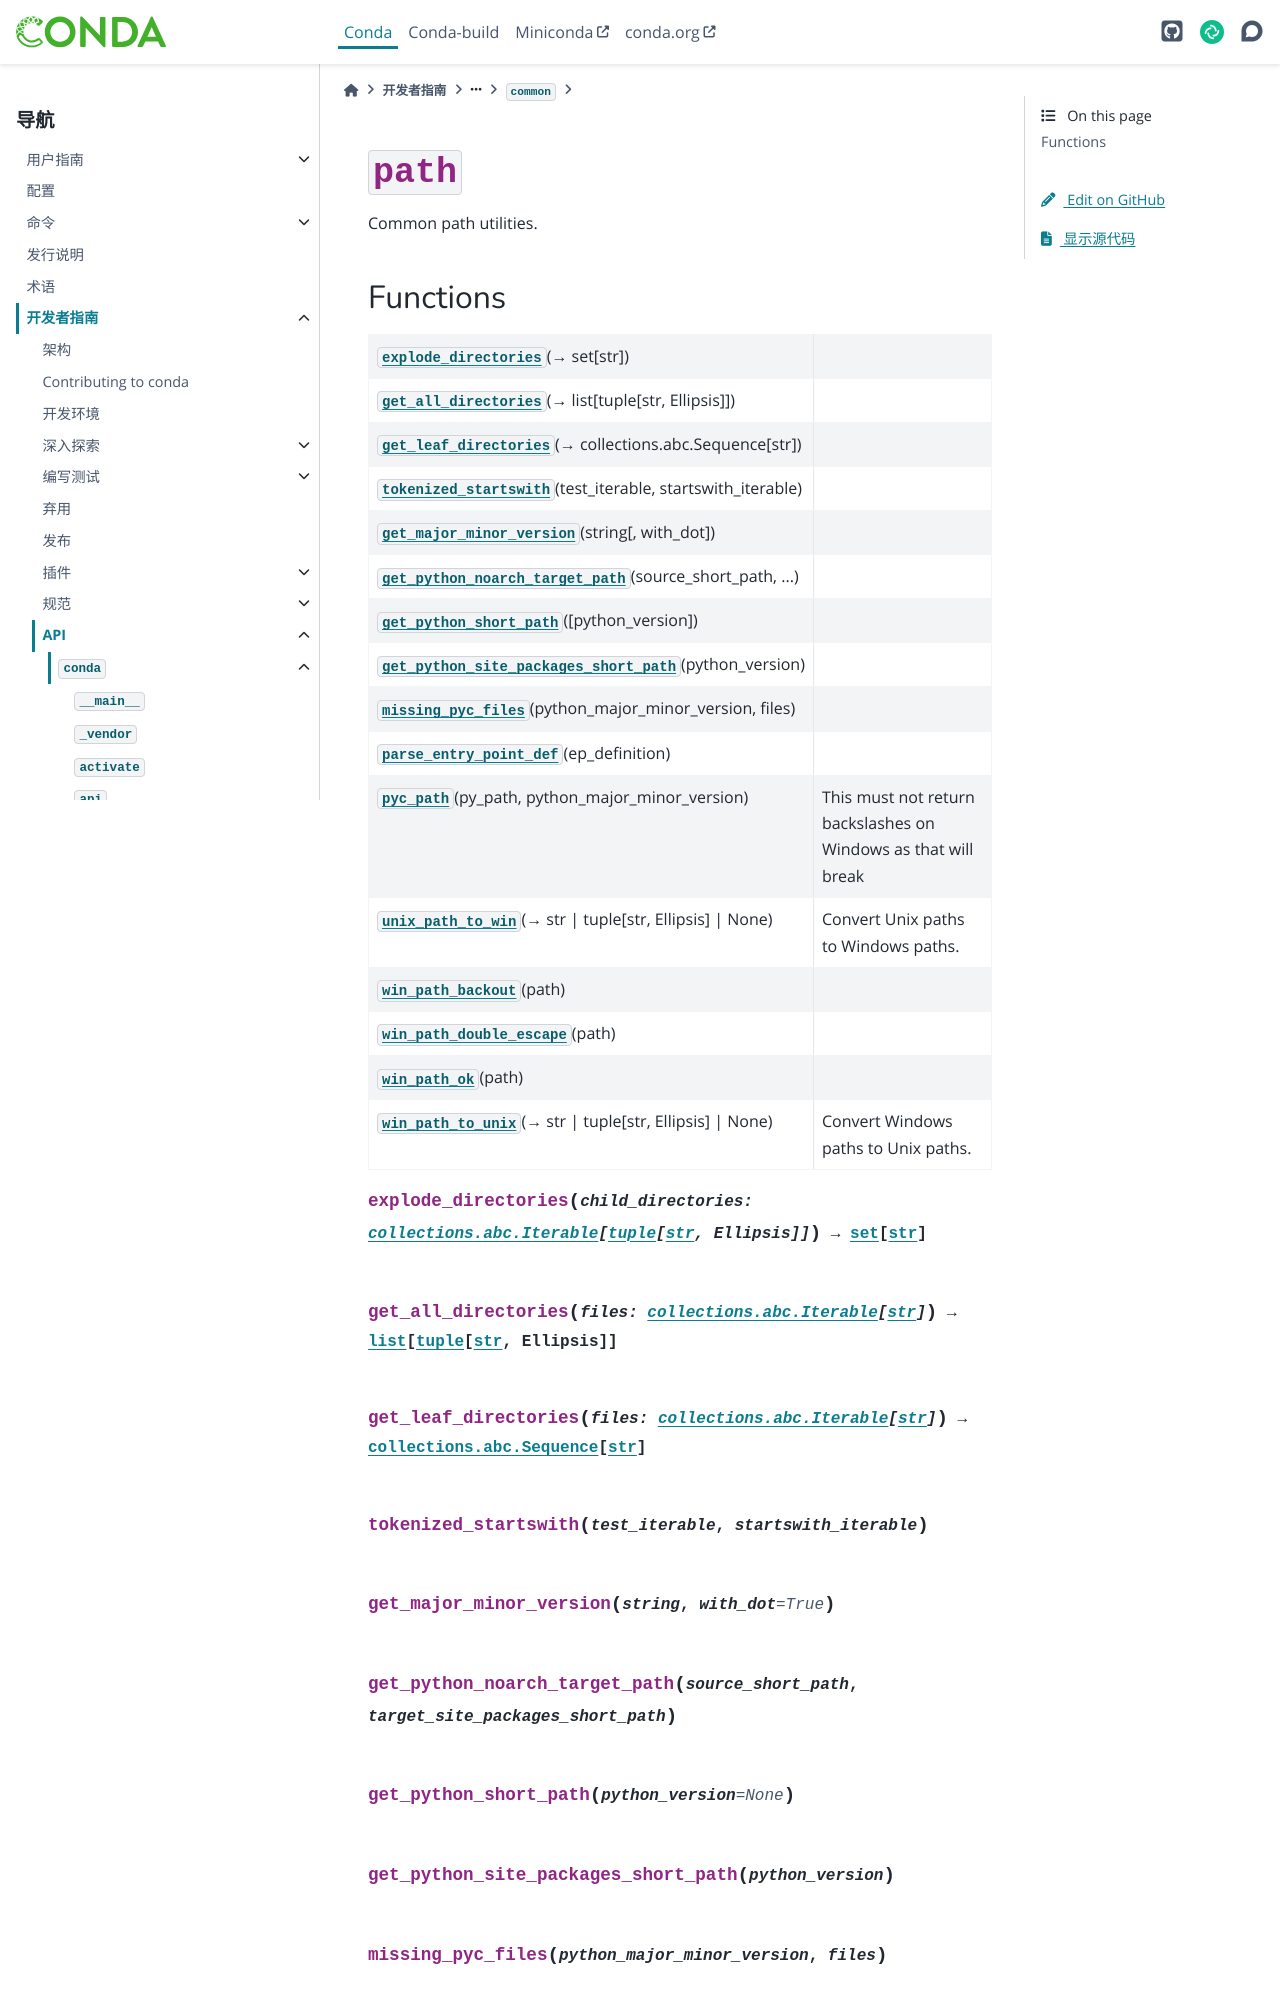

repository: hellowac/conda-zh-cn · page: dev-guide/api/conda/common/path/index.html · generator: sphinx

:py:mod:`path`
==============

.. py:module:: conda.common.path

.. autoapi-nested-parse::

   Common path utilities.



.. toctree::
   :hidden:
   :titlesonly:
   :maxdepth: 3

   _cygpath/index.rst
   directories/index.rst
   python/index.rst
   windows/index.rst
